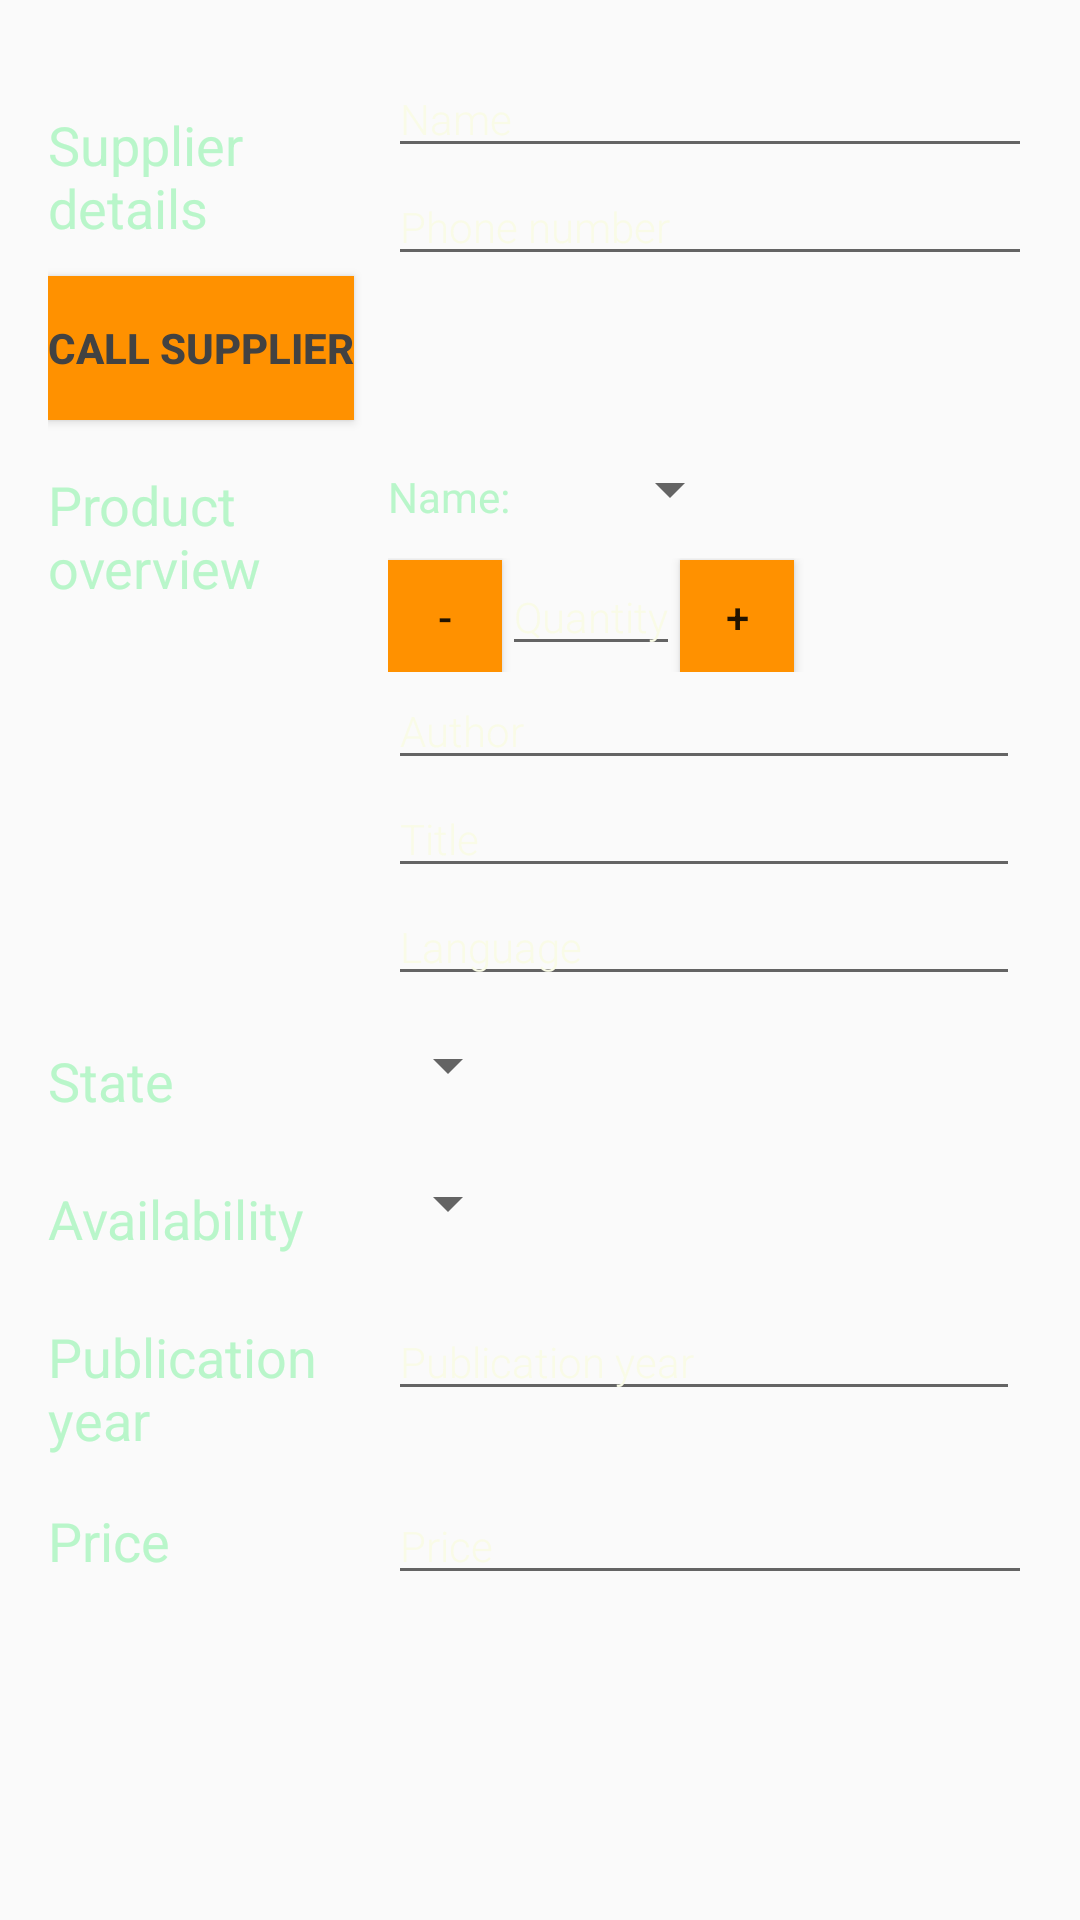

This screen was rendered from an Android layout file. Write that file and the resources it references.
<!-- AndroidManifest.xml: activity theme AppTheme -->
<!-- res/layout/activity_editing.xml -->
<?xml version="1.0" encoding="utf-8"?>
<ScrollView xmlns:android="http://schemas.android.com/apk/res/android"
    android:id="@+id/scrollview_layout"
    android:layout_width="match_parent"
    android:layout_height="match_parent"
    android:background="@drawable/background_parchment"
    android:paddingBottom="@dimen/small_margin"
    android:paddingTop="@dimen/small_margin">

    

    <LinearLayout xmlns:android="http://schemas.android.com/apk/res/android"
        xmlns:tools="http://schemas.android.com/tools"
        android:layout_width="match_parent"
        android:layout_height="wrap_content"
        android:orientation="vertical"
        android:padding="@dimen/medium_margin"
        tools:context=".EditingActivity">

        <LinearLayout
            android:layout_width="match_parent"
            android:layout_height="wrap_content"
            android:orientation="horizontal">

            <TextView
                style="@style/CategoryStyle"
                android:text="@string/category_supplier" />

            <LinearLayout
                android:layout_width="0dp"
                android:layout_height="wrap_content"
                android:layout_weight="2"
                android:orientation="vertical"
                android:paddingLeft="@dimen/small_margin">

                <EditText
                    android:id="@+id/edit_supplier_name"
                    style="@style/EditTextStyle"
                    android:hint="@string/hint_supplier_name"
                    android:inputType="textCapWords" />

                <EditText
                    android:id="@+id/edit_supplier_phone_number"
                    style="@style/EditTextStyle"
                    android:hint="@string/hint_supplier_phone_number"
                    android:inputType="phone" />

            </LinearLayout>
        </LinearLayout>

        <Button
            android:id="@+id/button_call_supplier"
            android:layout_width="wrap_content"
            android:layout_height="0dp"
            android:layout_gravity="start"
            android:layout_weight="1"
            android:background="@color/colorButtonCallSupplier"
            android:onClick="orderItemFromSupplier"
            android:text="@string/button_text_call_supplier"
            android:textColor="@color/colorDarkGray"
            android:textStyle="bold" />

        <LinearLayout
            android:layout_width="match_parent"
            android:layout_height="wrap_content"
            android:orientation="horizontal">

            <TextView
                style="@style/CategoryStyle"
                android:text="@string/category_overview" />

            <LinearLayout
                android:layout_width="0dp"
                android:layout_height="wrap_content"
                android:layout_weight="2"
                android:orientation="vertical"
                android:paddingLeft="@dimen/small_margin"
                android:paddingRight="@dimen/small_margin">

                <LinearLayout
                    android:id="@+id/container_product_name"
                    android:layout_width="match_parent"
                    android:layout_height="wrap_content"
                    android:orientation="horizontal">

                    <TextView
                        style="@style/CategoryStyle"
                        android:text="@string/category_product_name"
                        android:textAppearance="@style/Base.TextAppearance.AppCompat.Small" />

                    <LinearLayout
                        android:layout_width="0dp"
                        android:layout_height="wrap_content"
                        android:layout_weight="2"
                        android:orientation="vertical">

                        <Spinner
                            android:id="@+id/spinner_product_name"
                            android:layout_width="wrap_content"
                            android:layout_height="@dimen/big_and_spinner_margin"
                            android:paddingRight="@dimen/medium_margin"
                            android:spinnerMode="dropdown" />
                    </LinearLayout>
                </LinearLayout>

                <LinearLayout
                    android:layout_width="match_parent"
                    android:layout_height="wrap_content"
                    android:orientation="horizontal">

                    <Button
                        android:id="@+id/button_decrease_quantity"
                        android:layout_width="@dimen/button_quantity_size"
                        android:layout_height="@dimen/button_quantity_size"
                        android:background="@color/colorButtonQuantity"
                        android:onClick="decreaseProductQuantity"
                        android:text="@string/button_text_decrease_quantity" />

                    <EditText
                        android:id="@+id/edit_book_quantity"
                        style="@style/EditTextStyle"
                        android:layout_width="wrap_content"
                        android:gravity="center"
                        android:hint="@string/hint_book_quantity"
                        android:inputType="phone" />

                    <Button
                        android:id="@+id/button_increase_quantity"
                        android:layout_width="@dimen/button_quantity_size"
                        android:layout_height="@dimen/button_quantity_size"
                        android:background="@color/colorButtonQuantity"
                        android:onClick="increaseProductQuantity"
                        android:text="@string/button_text_increase_quantity" />
                </LinearLayout>

                <EditText
                    android:id="@+id/edit_book_author"
                    style="@style/EditTextStyle"
                    android:hint="@string/hint_book_author"
                    android:inputType="textCapWords" />

                <EditText
                    android:id="@+id/edit_book_title"
                    style="@style/EditTextStyle"
                    android:hint="@string/hint_book_title"
                    android:inputType="textCapWords" />

                <EditText
                    android:id="@+id/edit_book_language"
                    style="@style/EditTextStyle"
                    android:hint="@string/hint_book_language"
                    android:inputType="textCapWords" />
            </LinearLayout>
        </LinearLayout>

        <LinearLayout
            android:id="@+id/container_state"
            android:layout_width="match_parent"
            android:layout_height="wrap_content"
            android:orientation="horizontal">

            <TextView
                style="@style/CategoryStyle"
                android:text="@string/category_state" />

            <LinearLayout
                android:layout_width="0dp"
                android:layout_height="wrap_content"
                android:layout_weight="2"
                android:orientation="vertical">

                <Spinner
                    android:id="@+id/spinner_state"
                    android:layout_width="wrap_content"
                    android:layout_height="@dimen/big_and_spinner_margin"
                    android:paddingRight="@dimen/medium_margin"
                    android:spinnerMode="dropdown" />
            </LinearLayout>
        </LinearLayout>

        <LinearLayout
            android:id="@+id/container_availability"
            android:layout_width="match_parent"
            android:layout_height="wrap_content"
            android:orientation="horizontal">

            <TextView
                style="@style/CategoryStyle"
                android:text="@string/category_availability" />

            <LinearLayout
                android:layout_width="0dp"
                android:layout_height="wrap_content"
                android:layout_weight="2"
                android:orientation="vertical">

                <Spinner
                    android:id="@+id/spinner_availability"
                    android:layout_width="wrap_content"
                    android:layout_height="@dimen/big_and_spinner_margin"
                    android:paddingRight="@dimen/medium_margin"
                    android:spinnerMode="dropdown" />
            </LinearLayout>
        </LinearLayout>

        <LinearLayout
            android:id="@+id/container_publication_year"
            android:layout_width="match_parent"
            android:layout_height="wrap_content"
            android:orientation="horizontal">

            <TextView
                style="@style/CategoryStyle"
                android:text="@string/category_publication_year" />

            <RelativeLayout
                android:layout_width="0dp"
                android:layout_height="wrap_content"
                android:layout_weight="2"
                android:paddingLeft="@dimen/small_margin"
                android:paddingRight="@dimen/small_margin">

                <EditText
                    android:id="@+id/edit_book_publication_year"
                    style="@style/EditTextStyle"
                    android:hint="@string/hint_book_publication_year"
                    android:inputType="number" />

            </RelativeLayout>
        </LinearLayout>

        <LinearLayout
            android:id="@+id/container_price"
            android:layout_width="match_parent"
            android:layout_height="wrap_content"
            android:orientation="horizontal">

            <TextView
                style="@style/CategoryStyle"
                android:text="@string/category_price" />

            <RelativeLayout
                android:layout_width="0dp"
                android:layout_height="wrap_content"
                android:layout_weight="2"
                android:paddingLeft="@dimen/small_margin">

                <EditText
                    android:id="@+id/edit_book_price"
                    style="@style/EditTextStyle"
                    android:hint="@string/hint_book_price"
                    android:inputType="number" />

            </RelativeLayout>
        </LinearLayout>
    </LinearLayout>
</ScrollView>
<!-- resources referenced by this layout -->
<resources>
  <color name="colorButtonCallSupplier">#FF9100</color>
  <color name="colorButtonQuantity">#FF9100</color>
  <color name="colorDarkGray">#424242</color>
  <dimen name="big_and_spinner_margin">46dp</dimen>
  <dimen name="button_quantity_size">38dp</dimen>
  <dimen name="medium_margin">16dp</dimen>
  <dimen name="small_margin">4dp</dimen>
  <string name="button_text_call_supplier">Call supplier</string>
  <string name="button_text_decrease_quantity">-</string>
  <string name="button_text_increase_quantity">+</string>
  <string name="category_availability">Availability</string>
  <string name="category_overview">Product overview</string>
  <string name="category_price">Price</string>
  <string name="category_product_name">Name: </string>
  <string name="category_publication_year">Publication year</string>
  <string name="category_state">State</string>
  <string name="category_supplier">Supplier details</string>
  <string name="hint_book_author">Author</string>
  <string name="hint_book_language">Language</string>
  <string name="hint_book_price">Price</string>
  <string name="hint_book_publication_year">Publication year</string>
  <string name="hint_book_quantity">Quantity</string>
  <string name="hint_book_title">Title</string>
  <string name="hint_supplier_name">Name</string>
  <string name="hint_supplier_phone_number">Phone number</string>
  <style name="CategoryStyle">
          <item name="android:layout_height">wrap_content</item>
          <item name="android:layout_width">0dp</item>
          <item name="android:layout_weight">1</item>
          <item name="android:textColor">@color/colorTextViewOnBrownBackground</item>
          <item name="android:paddingTop">@dimen/medium_margin</item>
          <item name="android:textAppearance">?android:textAppearanceMedium</item>
      </style>
  <style name="EditTextStyle">
          <item name="android:layout_height">wrap_content</item>
          <item name="android:layout_width">match_parent</item>
          <item name="android:fontFamily">sans-serif-light</item>
          <item name="android:textColor">@color/colorTextViewOnBrownBackground</item>
          <item name="android:textAppearance">?android:textAppearanceSmall</item>
          <item name="android:textColorHint">@color/colorEditTextHint</item>
      </style>
  <style name="AppTheme" parent="Theme.AppCompat.Light.DarkActionBar">
          <item name="colorPrimary">@color/colorPrimary</item>
          <item name="colorPrimaryDark">@color/colorPrimaryDark</item>
          <item name="colorAccent">@color/colorAccent</item>
      </style>
  <color name="colorTextViewOnBrownBackground">#B9F6CA</color>
  <color name="colorEditTextHint">#F9FBE7</color>
  <color name="colorPrimary">#004D40</color>
  <color name="colorPrimaryDark">#212121</color>
  <color name="colorAccent">#69F0AE</color>
</resources>
